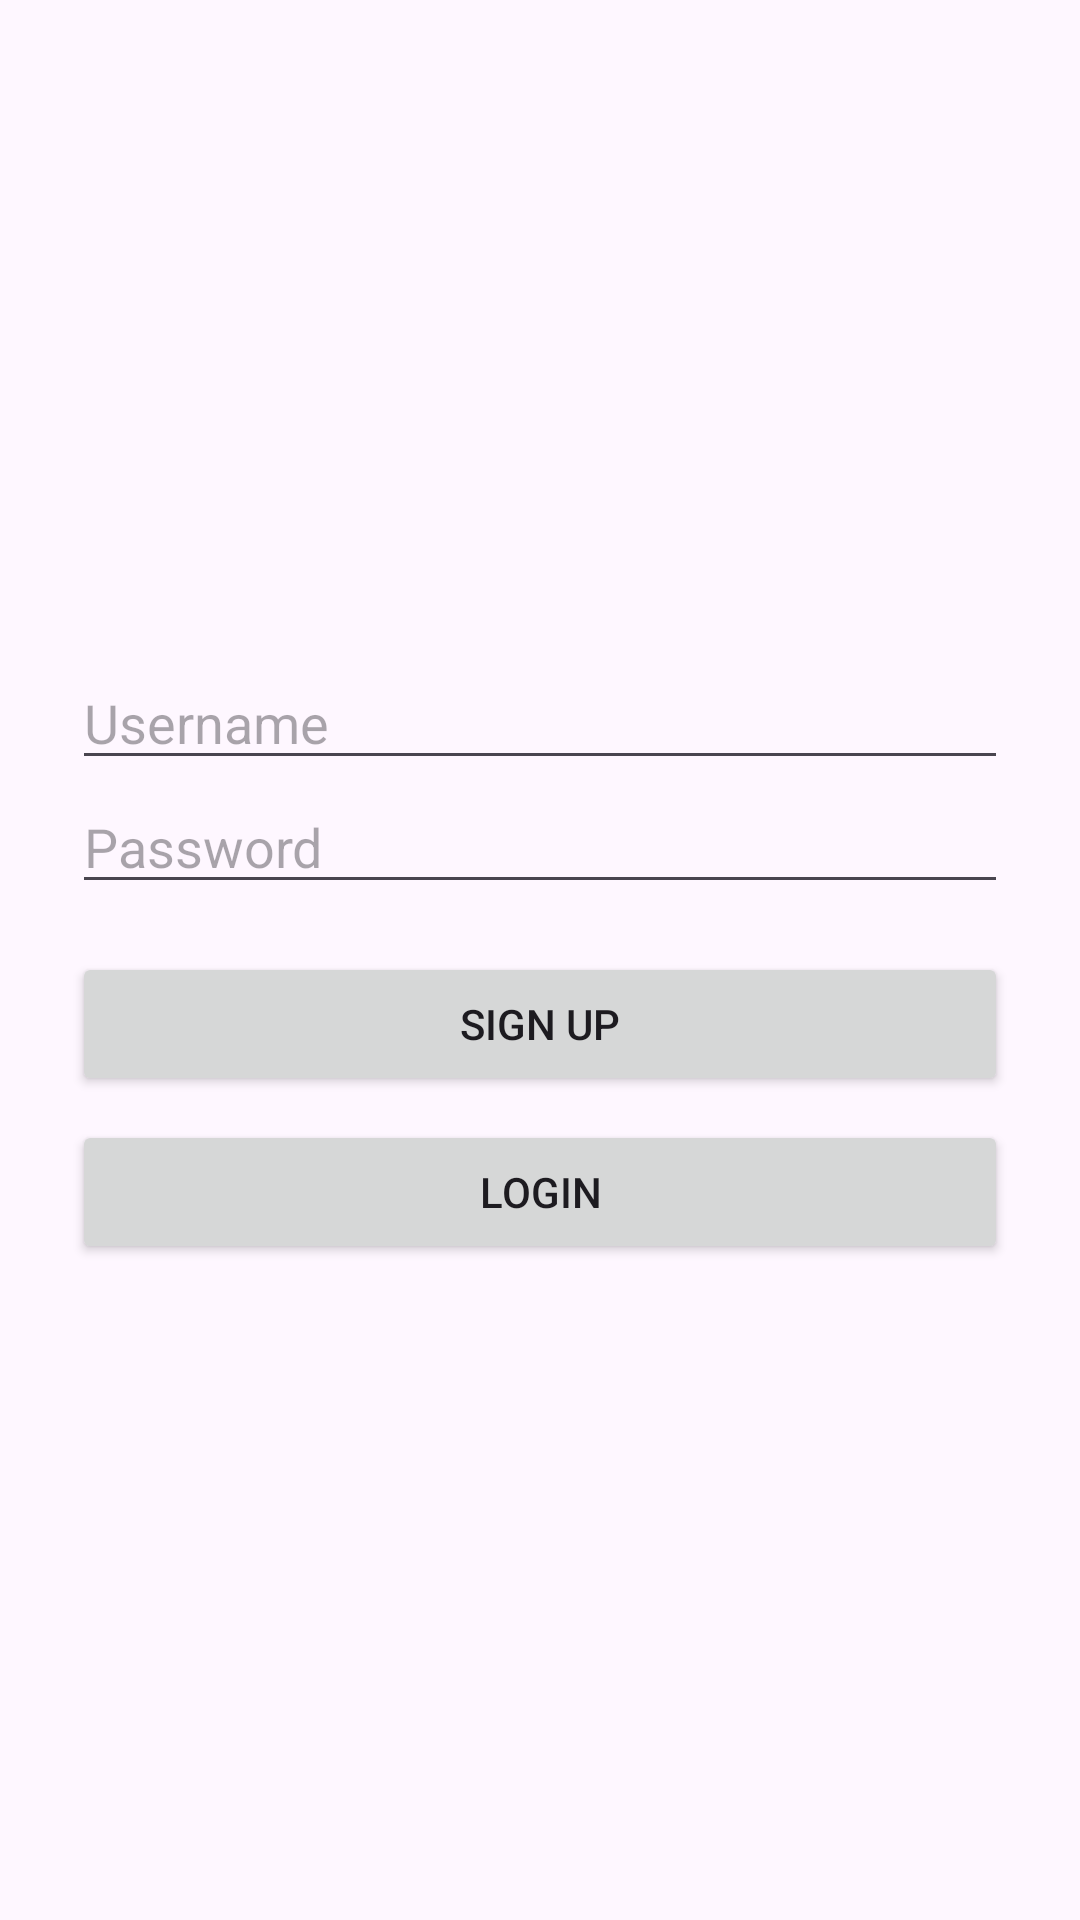

Reconstruct the res/layout file that produces this screen, plus the resources it refers to.
<!-- AndroidManifest.xml: application theme Theme.CSE226ETP -->
<!-- res/layout/activity_sql_main2.xml -->
<LinearLayout xmlns:android="http://schemas.android.com/apk/res/android"
    android:orientation="vertical"
    android:gravity="center"
    android:padding="24dp"
    android:layout_width="match_parent"
    android:layout_height="match_parent">
    <EditText
        android:id="@+id/etUsername"
        android:layout_width="match_parent"
        android:layout_height="wrap_content"
        android:hint="Username"/>
    <EditText
        android:id="@+id/etPassword"
        android:layout_width="match_parent"
        android:layout_height="wrap_content"
        android:hint="Password"
        android:inputType="textPassword"/>
    <Button
        android:id="@+id/btnSignup"
        android:layout_width="match_parent"
        android:layout_height="wrap_content"
        android:text="Sign Up"
        android:layout_marginTop="16dp"/>
    <Button
        android:id="@+id/btnLogin"
        android:layout_width="match_parent"
        android:layout_height="wrap_content"
        android:text="Login"
        android:layout_marginTop="8dp"/>
</LinearLayout>
<!-- resources referenced by this layout -->
<resources>
  <style name="Theme.CSE226ETP" parent="Base.Theme.CSE226ETP" />
  <style name="Base.Theme.CSE226ETP" parent="Theme.Material3.DayNight.NoActionBar">
          
          
      </style>
</resources>
